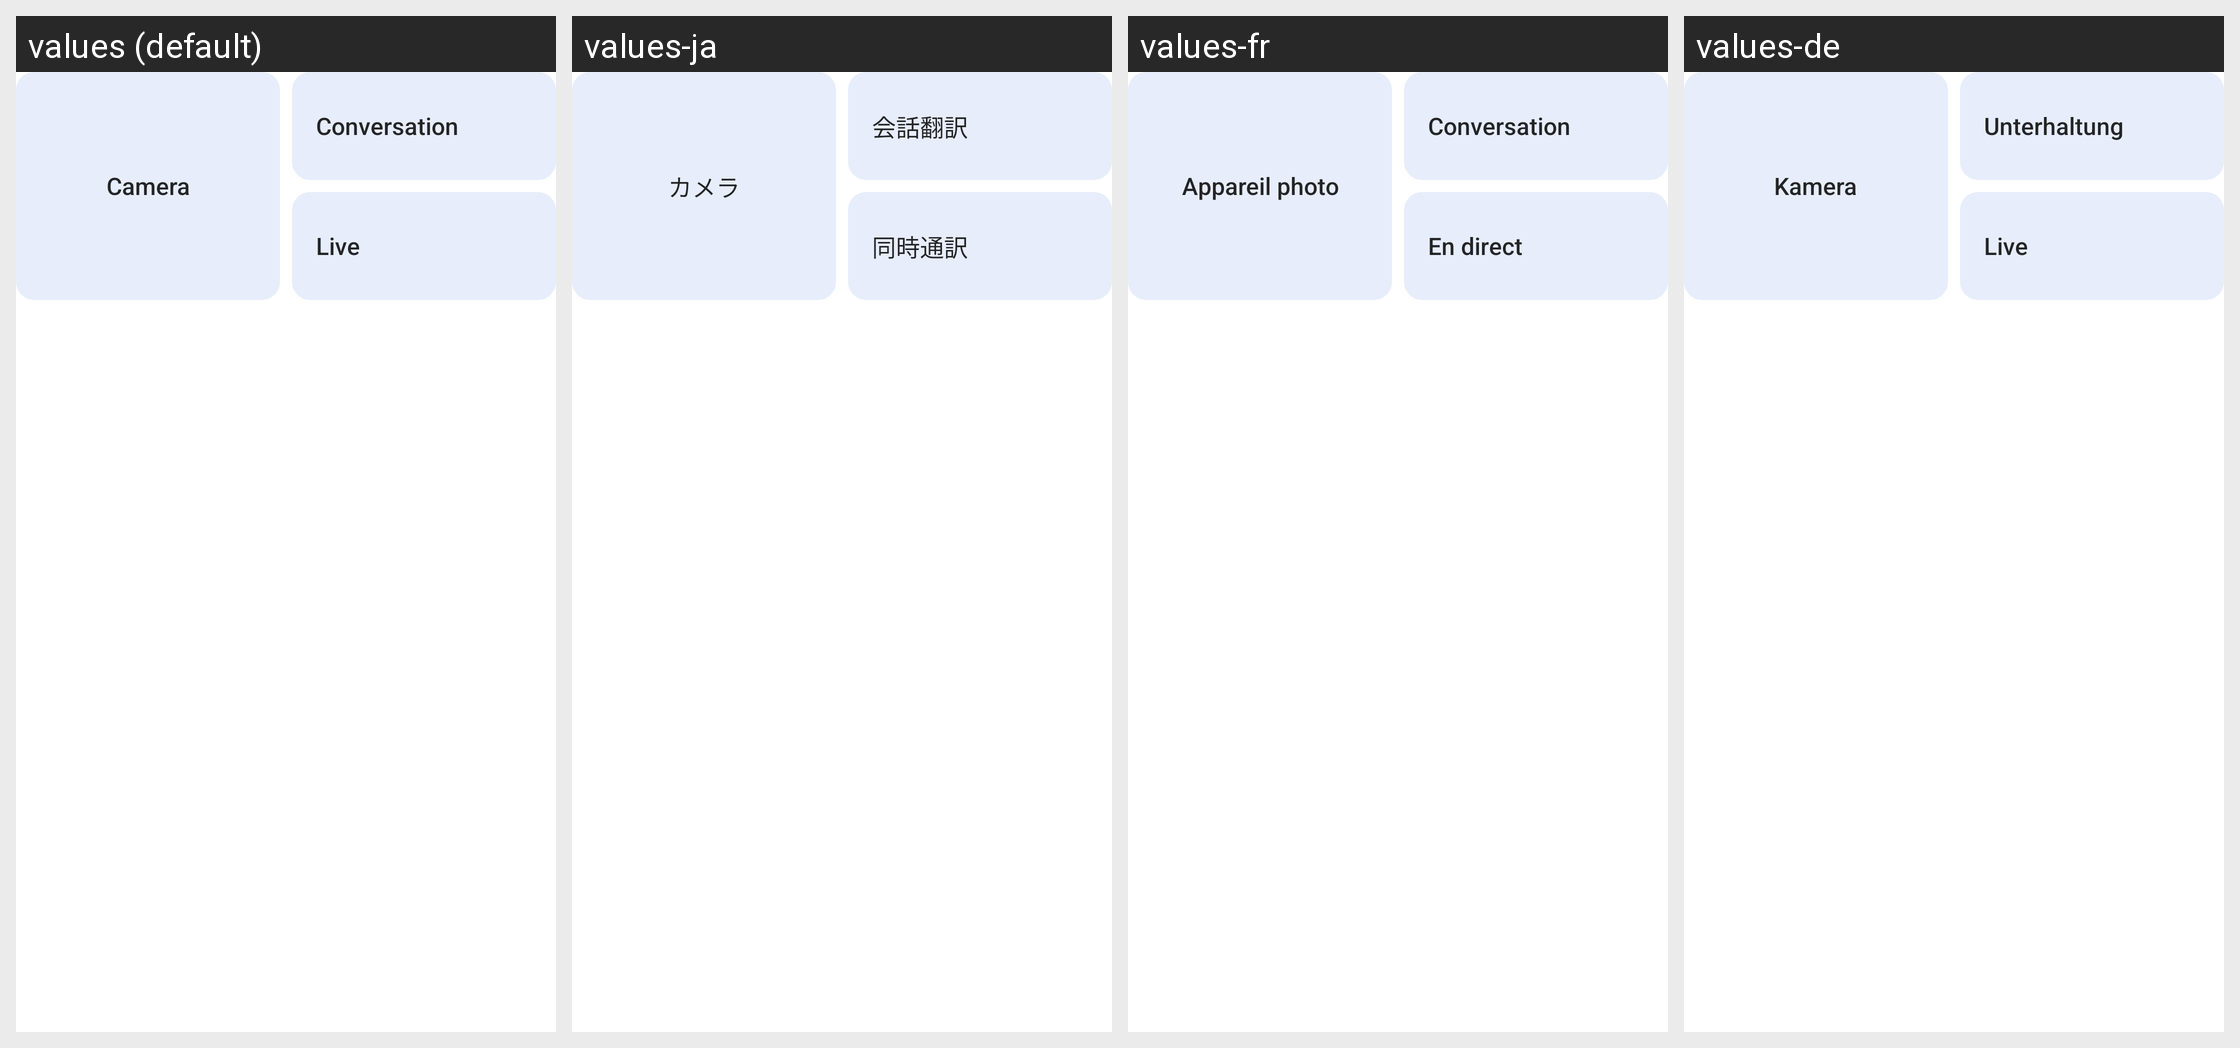

Translations of the strings shown on this Android screen, per locale in the grid:
Android screen res/layout/main_three_function.xml rendered under 4 locales, left to right: values (default), values-ja, values-fr, values-de. Device: Nexus 5 (rendered at 1080×1920; each locale shown at half size, 540×960, under a caption strip naming it); theme AppNoTitleTheme.
Other locales in the repository, not shown: values-ar, values-as, values-as-rIN, values-az, values-az-rAZ, values-bg, values-bg-rBG, values-bn-rBD, values-bo-rCN, values-bs, values-ca, values-ca-rES, values-cs, values-da-rDK, values-de-rCH, values-el, values-en-rAU, values-en-rGB, values-en-rNZ, values-es, values-es-rMX, values-et, values-et-rEE, values-eu-rES, values-fa, values-fi-rFI, values-fr-rCH, values-gl, values-gl-rES, values-gu-rIN, values-hi, values-hr-rHR, values-hu, values-hy, values-hy-rAM, values-in, values-it, values-it-rCH, values-iw, values-iw-rIL, values-ka, values-ka-rGE, values-kea-rCV, values-kk-rKZ, values-km-rKH, values-kn-rIN, values-ko, values-lo, values-lo-rLA, values-lt, values-lt-rLT, values-lv-rLV, values-ml-rIN, values-mr, values-mr-rIN, values-ms, values-ms-rMY, values-my, values-my-rMM, values-my-rZG, values-nb, values-ne, values-ne-rNP, values-nl, values-or, values-or-rIN, values-pa, values-pa-rIN, values-pl, values-pt-rBR, values-pt-rPT, values-ro, values-ru, values-si, values-sk, values-sk-rSK, values-sl-rSI, values-sq, values-sr, values-sr-rRS, values-sv, values-sw, values-ta-rIN, values-te, values-te-rIN, values-th, values-tl, values-tr, values-uk, values-uk-rUA, values-ur-rPK, values-uz-rUZ, values-vi, values-zh-rCN, values-zh-rHK, values-zh-rTW.
Strings drawn on this screen, with the default value and each locale's value (text and hints the layout hard-codes, and strings that could not be matched under every locale, appear in the picture but are not listed):

photo_translation
  values: Camera
  values-ja: カメラ
  values-fr: Appareil photo
  values-de: Kamera

dialog_translation
  values: Conversation
  values-ja: 会話翻訳
  values-fr: Conversation
  values-de: Unterhaltung

simultaneous
  values: Live
  values-ja: 同時通訳
  values-fr: En direct
  values-de: Live
